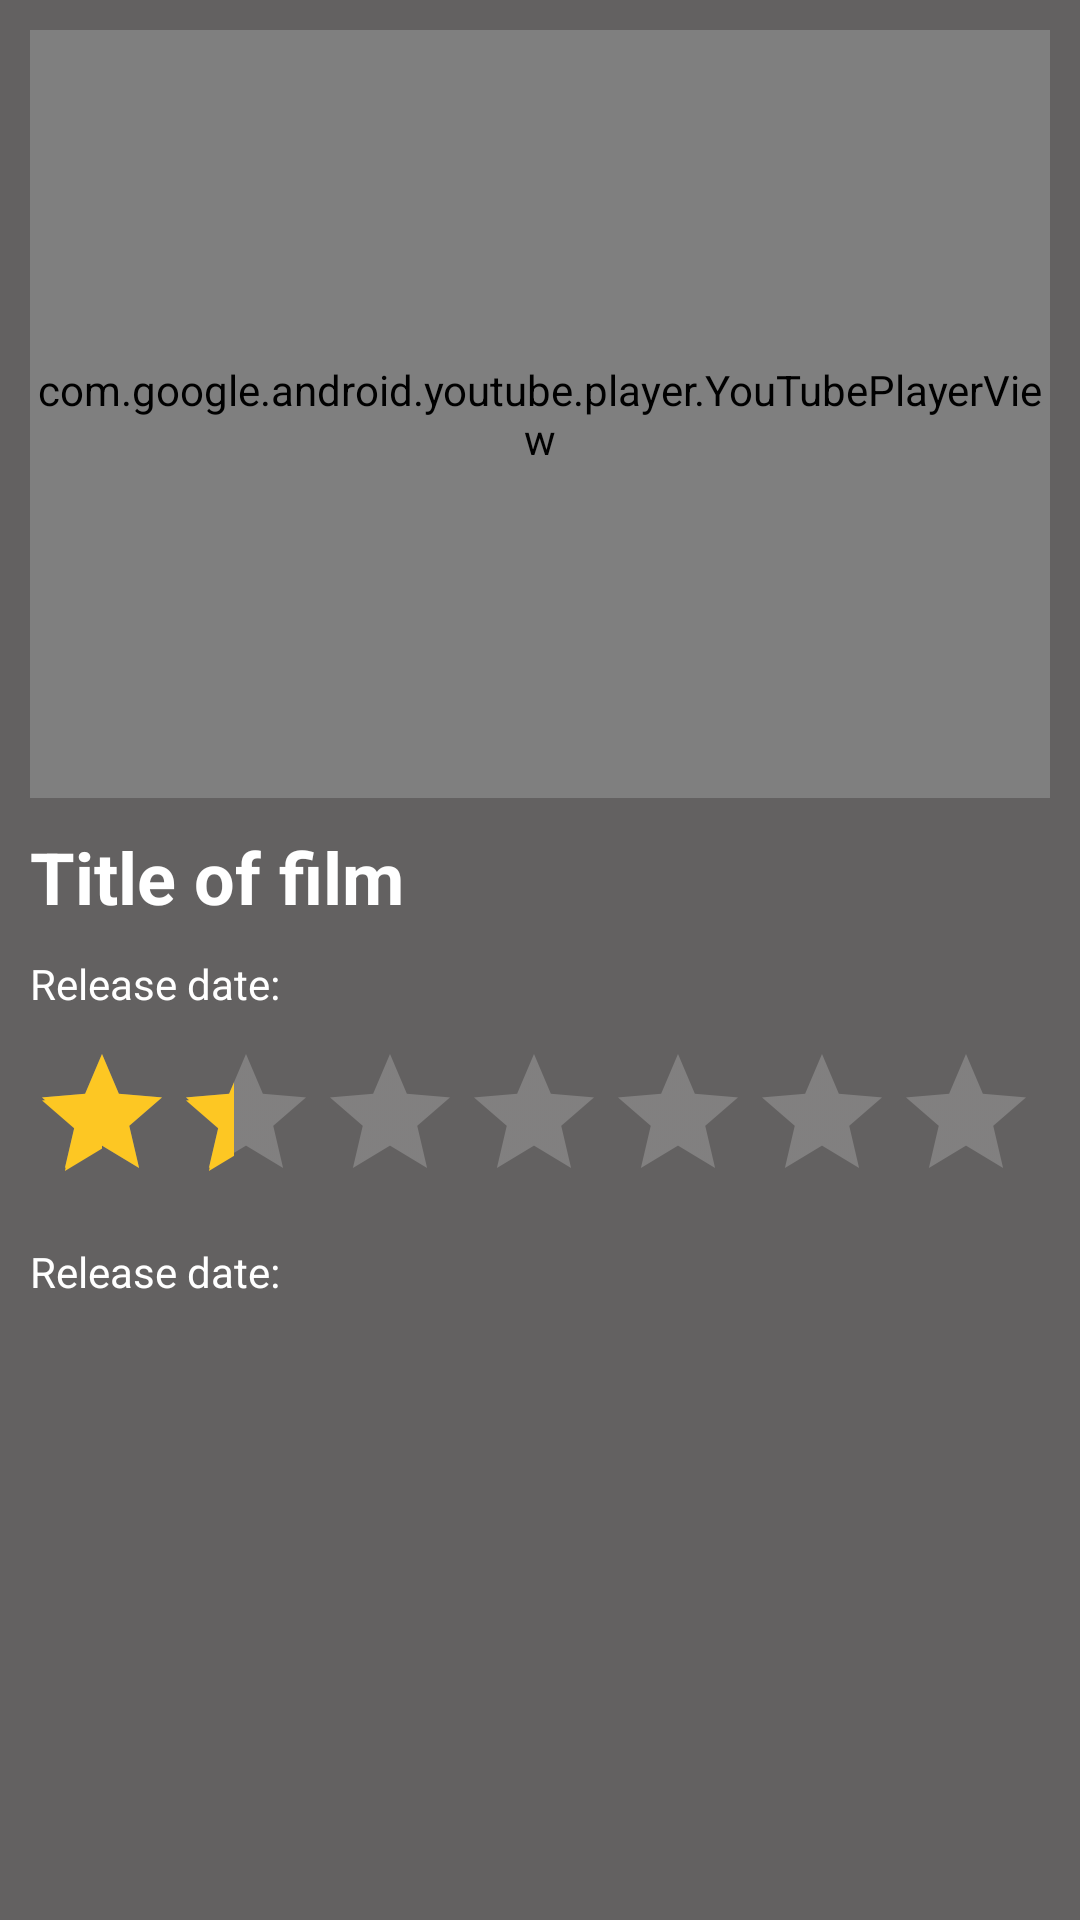

Produce the Android XML layout that renders to this screen, including the resource entries it uses.
<!-- AndroidManifest.xml: application theme AppTheme -->
<!-- res/layout/activity_quick_play.xml -->
<?xml version="1.0" encoding="utf-8"?>
<layout>

    <data>

        <variable
            name="trailerViewModel"
            type="thuy.ptithcm.flicks.viewmodel.TrailerViewmodel" />
    </data>

    <androidx.constraintlayout.widget.ConstraintLayout xmlns:android="http://schemas.android.com/apk/res/android"
        xmlns:app="http://schemas.android.com/apk/res-auto"
        xmlns:tools="http://schemas.android.com/tools"
        android:layout_width="match_parent"
        android:layout_height="match_parent"
        android:background="@color/colorBgDetail"
        tools:context=".activity.DetailPosterFilmActivity">

        <com.google.android.youtube.player.YouTubePlayerView
            android:id="@+id/player"
            android:layout_width="match_parent"
            android:layout_height="0dp"
            android:layout_margin="@dimen/mg_txt_title"
            app:layout_constraintHeight_percent="0.4"
            app:layout_constraintStart_toStartOf="parent"
            app:layout_constraintTop_toTopOf="parent"
            />

        
        
        
        
        
        
        
        

        <TextView
            android:id="@+id/tv_title_detail"
            android:layout_width="match_parent"
            android:layout_height="wrap_content"
            android:layout_gravity="center"
            android:layout_marginStart="@dimen/mg_txt_title"
            android:layout_marginTop="@dimen/mg_txt_title"
            android:layout_marginEnd="@dimen/mg_txt_title"
            android:text="@string/tv_title_film"
            android:textColor="@color/colorTextTitleFilm"
            android:textSize="24sp"
            android:textStyle="bold"
            app:layout_constraintStart_toStartOf="parent"
            app:layout_constraintTop_toBottomOf="@id/player" />

        <TextView
            android:id="@+id/tv_date_release"
            android:layout_width="wrap_content"
            android:layout_height="wrap_content"
            android:layout_marginTop="@dimen/mg_txt_title"
            android:text="@string/release_date"
            android:textColor="@android:color/white"
            android:textSize="14sp"
            app:layout_constraintStart_toStartOf="@id/tv_title_detail"
            app:layout_constraintTop_toBottomOf="@id/tv_title_detail" />

        <RatingBar
            android:id="@+id/rating_film"
            android:layout_width="0dp"
            android:layout_height="wrap_content"
            android:layout_margin="@dimen/mg_txt_title"
            android:numStars="10"
            android:rating="2"
            android:stepSize="1"
            android:theme="@style/RatingBar"
            app:layout_constraintEnd_toEndOf="parent"
            app:layout_constraintStart_toStartOf="parent"
            app:layout_constraintTop_toBottomOf="@id/tv_date_release" />

        <ScrollView
            android:layout_width="0dp"
            android:layout_height="0dp"
            app:layout_constraintBottom_toBottomOf="parent"
            app:layout_constraintEnd_toEndOf="parent"
            app:layout_constraintStart_toStartOf="parent"
            app:layout_constraintTop_toBottomOf="@id/rating_film">

            <TextView
                android:id="@+id/tv_overView_detail"
                android:layout_width="match_parent"
                android:layout_height="wrap_content"
                android:layout_margin="@dimen/mg_txt_title"
                android:text="@string/release_date"
                android:textColor="@android:color/white"
                android:textSize="14sp" />


        </ScrollView>


    </androidx.constraintlayout.widget.ConstraintLayout>
</layout>
<!-- resources referenced by this layout -->
<resources>
  <color name="colorBgDetail">#636161</color>
  <color name="colorTextTitleFilm">#FFFFFF</color>
  <dimen name="mg_txt_title">10dp</dimen>
  <string name="release_date">Release date:</string>
  <string name="tv_title_film">Title of film</string>
  <style name="RatingBar" parent="Theme.AppCompat">
          <item name="colorControlNormal">#C7C7C7</item>
          <item name="colorControlActivated">#FDC723</item>
      </style>
  <style name="AppTheme" parent="Theme.AppCompat.Light.NoActionBar">
          
          <item name="colorPrimary">#8B414040</item>
          <item name="android:textColor">@android:color/black</item>
          <item name="colorPrimaryDark">@color/colorPrimaryDark</item>
          <item name="colorAccent">@color/colorAccent</item>
          <item name="android:statusBarColor">#8B414040</item>
      </style>
  <color name="colorPrimaryDark">#00574B</color>
  <color name="colorAccent">#D81B60</color>
</resources>
